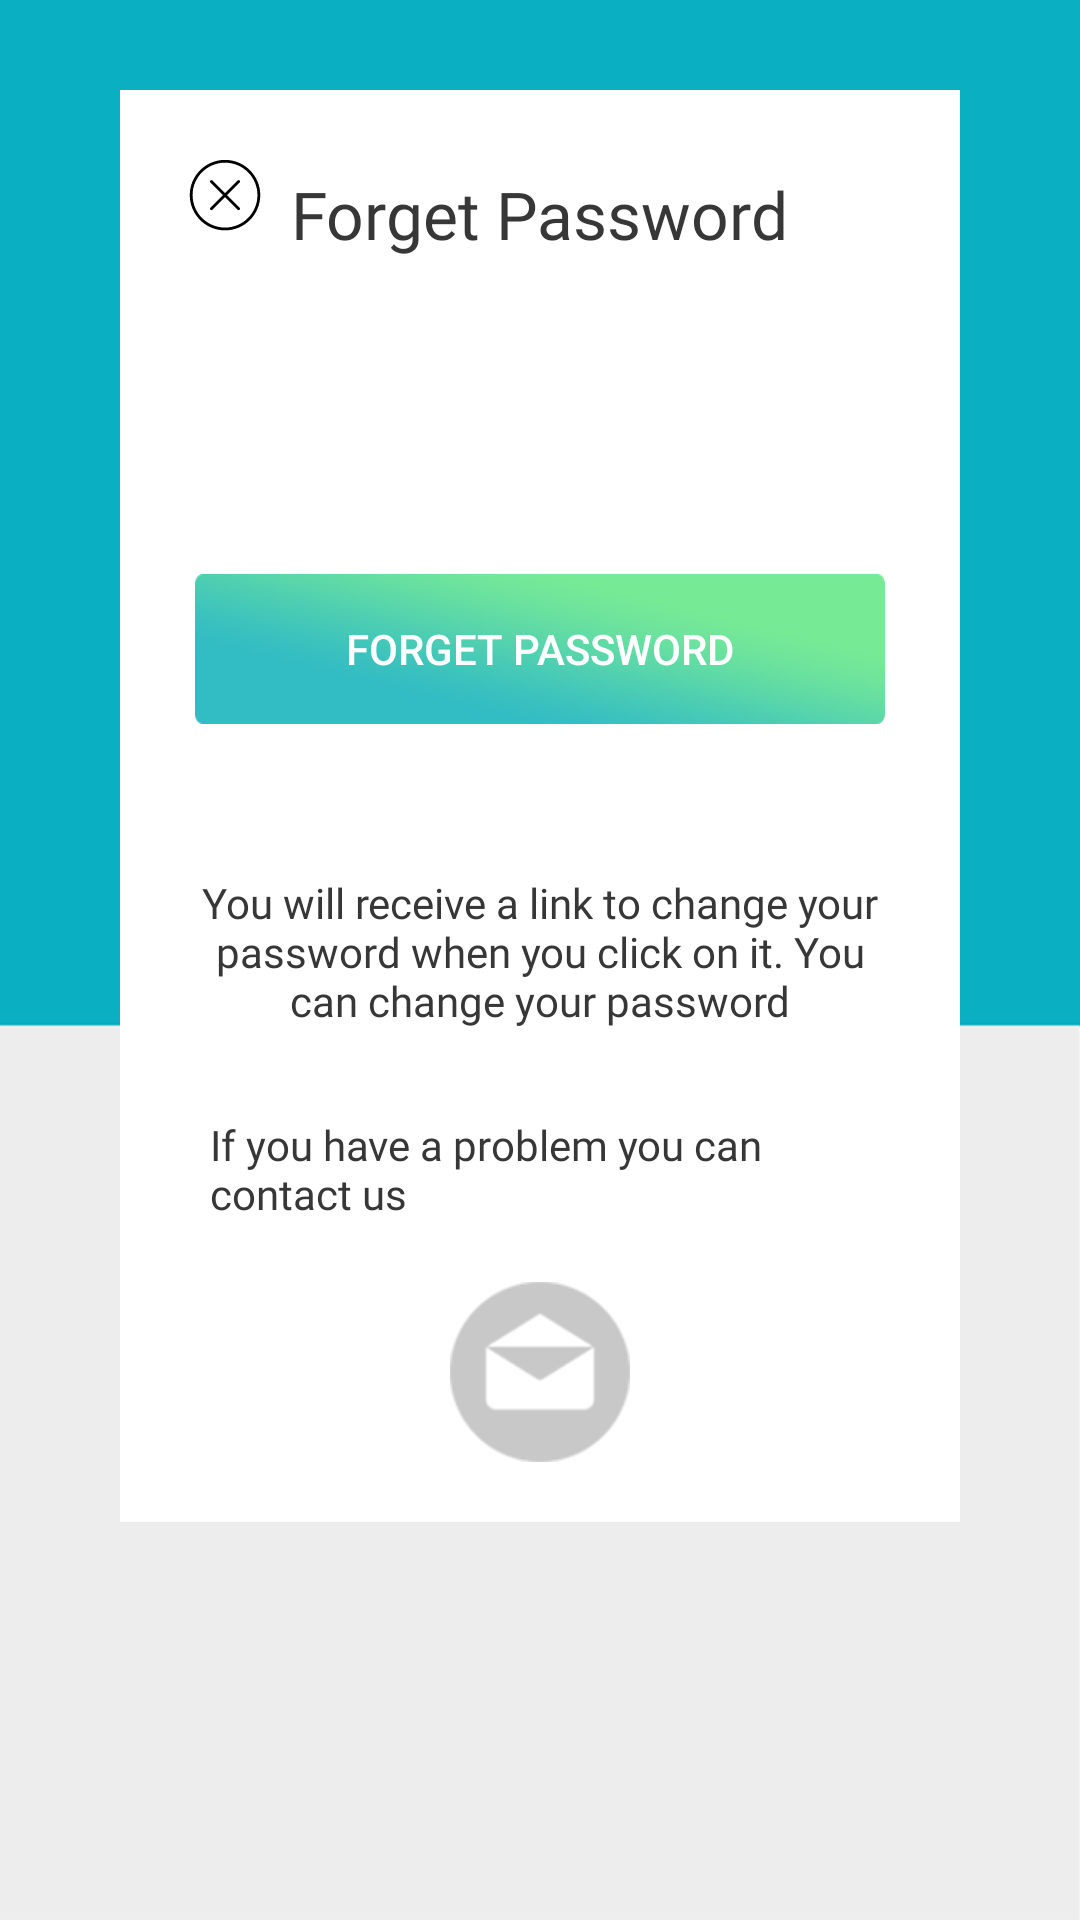

Reconstruct the res/layout file that produces this screen, plus the resources it refers to.
<!-- AndroidManifest.xml: activity theme Theme.AppCompat.Light.NoActionBar -->
<!-- res/layout/activity_forget_password.xml -->
<?xml version="1.0" encoding="utf-8"?>
<RelativeLayout xmlns:android="http://schemas.android.com/apk/res/android"
    xmlns:app="http://schemas.android.com/apk/res-auto"
    xmlns:tools="http://schemas.android.com/tools"
    android:layout_width="match_parent"
    android:layout_height="match_parent"
    android:background="@drawable/forgetpassword_bg_hdpi"
    tools:context="com.example.visionstech.storkmart.Activity.ForgetPasswordActivity">

    

    <RelativeLayout
        android:id="@+id/forgetPasswordContentContainer"
        android:layout_width="match_parent"
        android:layout_height="wrap_content"
        android:layout_marginEnd="40dp"
        android:layout_marginStart="40dp"
        android:layout_marginTop="30dp"
        android:background="@android:color/white">


        <TextView
            android:id="@+id/tv_forgetPasswordTitle"
            android:layout_width="wrap_content"
            android:layout_height="?attr/actionBarSize"
            android:layout_centerHorizontal="true"
            android:fontFamily="@font/cocon_nextarabiclight_0"
            android:gravity="bottom"
            android:text="@string/forgetPassword"
            android:textAppearance="?android:textAppearanceLarge"
            android:textColor="#373737" />

        <ImageView
            android:id="@+id/ic_forgetPasswordClose"
            android:layout_width="wrap_content"
            android:layout_height="wrap_content"
            android:layout_alignParentStart="true"
            android:layout_marginStart="20dp"
            android:layout_marginTop="20dp"
            android:src="@drawable/ic_circle_close_black" />


        <android.support.design.widget.TextInputLayout
            android:id="@+id/edt_forgetPassword_emailLayout"
            style="@style/TextInputEditTextStyle"
            android:layout_width="match_parent"
            android:layout_height="wrap_content"
            android:layout_below="@+id/tv_forgetPasswordTitle"
            android:layout_marginEnd="30dp"
            android:layout_marginLeft="30dp"
            android:layout_marginRight="30dp"
            android:layout_marginStart="30dp"

            android:layout_marginTop="20dp"


            >

            <android.support.design.widget.TextInputEditText
                android:id="@+id/edt_forgetPassword_email"
                android:layout_width="fill_parent"
                android:layout_height="wrap_content"
                android:layout_marginTop="16dp"

                android:backgroundTint="@android:color/white"
                android:drawableEnd="@drawable/ic_file_mail_close"

                android:fontFamily="@font/cocon_nextarabiclight_0"
                android:hint="@string/Email"
                android:inputType="phone"
                android:paddingBottom="20dp"
                android:singleLine="true"
                android:textAppearance="?android:textAppearanceMedium"


                />

        </android.support.design.widget.TextInputLayout>


        <Button
            android:id="@+id/btn_forgetPassword_btn"
            android:layout_width="wrap_content"
            android:layout_height="50dp"
            android:layout_below="@+id/edt_forgetPassword_emailLayout"
            android:layout_centerHorizontal="true"
            android:layout_marginEnd="25dp"
            android:layout_marginStart="25dp"
            android:layout_marginTop="20dp"
            android:background="@drawable/ic_forgetpassword_btn_hdpi"
            android:gravity="center"
            android:text="@string/forgetPassword"
            android:textColor="@android:color/white" />


        <TextView
            android:id="@+id/tv_forgetPasswordEmailMessageTitle"
            android:layout_width="wrap_content"
            android:layout_height="wrap_content"
            android:layout_below="@+id/btn_forgetPassword_btn"
            android:layout_centerHorizontal="true"
            android:layout_marginEnd="20dp"
            android:layout_marginStart="20dp"
            android:layout_marginTop="50dp"
            android:fontFamily="@font/cocon_nextarabiclight_0"
            android:gravity="center"
            android:text="@string/recieveEmailToChangePassword"

            android:textAppearance="?android:textAppearanceSmall"
            android:textColor="#373737" />

        <TextView
            android:id="@+id/tv_forgetPasswordContactUsTitle"
            android:layout_width="wrap_content"
            android:layout_height="wrap_content"
            android:layout_alignStart="@+id/edt_forgetPassword_emailLayout"
            android:layout_below="@+id/tv_forgetPasswordEmailMessageTitle"
            android:layout_marginBottom="20dp"
            android:layout_marginEnd="20dp"
            android:layout_marginTop="29dp"
            android:fontFamily="@font/cocon_nextarabiclight_0"
            android:gravity="bottom"
            android:text="@string/contactUsMessage"
            android:textAppearance="?android:textAppearanceSmall"
            android:textColor="#373737" />


        <ImageView
            android:layout_width="60dp"
            android:layout_height="60dp"
            android:layout_below="@+id/tv_forgetPasswordContactUsTitle"
            android:layout_centerHorizontal="true"

            android:layout_marginBottom="20dp"
            android:src="@drawable/ic_file_bg_hdpi" />


    </RelativeLayout>
    


</RelativeLayout>
<!-- resources referenced by this layout -->
<resources>
  <!-- drawable forgetpassword_bg_hdpi: png bitmap (drawable-hdpi, 10663 bytes) -->
  <!-- drawable ic_circle_close_black (drawable) -->
  <vector android:height="30dp"
      android:viewportHeight="128.0"
      android:viewportWidth="128.0"
      android:width="30dp" xmlns:android="http://schemas.android.com/apk/res/android">
      <path android:fillColor="#FF000000" android:pathData="M84.82,43.4c-0.78,-0.78 -2.05,-0.78 -2.83,0L64.03,61.36L46.08,43.4c-0.78,-0.78 -2.05,-0.78 -2.83,0c-0.78,0.78 -0.78,2.05 0,2.83l17.95,17.96L43.25,82.14c-0.78,0.78 -0.78,2.05 0,2.83c0.39,0.39 0.9,0.58 1.41,0.58s1.02,-0.19 1.41,-0.58l17.95,-17.96l17.95,17.96c0.39,0.39 0.9,0.58 1.41,0.58s1.02,-0.19 1.41,-0.58c0.78,-0.78 0.78,-2.05 0,-2.83L66.86,64.18l17.95,-17.96C85.6,45.45 85.6,44.18 84.82,43.4zM64.03,14.05c-27.64,0 -50.13,22.49 -50.13,50.13c0,27.64 22.49,50.13 50.13,50.13c27.64,0 50.13,-22.49 50.13,-50.13C114.16,36.54 91.67,14.05 64.03,14.05zM64.04,110.31h-0c-25.43,0 -46.13,-20.69 -46.13,-46.13c0,-25.43 20.69,-46.13 46.13,-46.13s46.13,20.69 46.13,46.13C110.16,89.62 89.47,110.31 64.04,110.31z"/>
  </vector>
  <!-- drawable ic_file_bg_hdpi: png bitmap (drawable-hdpi, 5253 bytes) -->
  <!-- drawable ic_forgetpassword_btn_hdpi: png bitmap (drawable-hdpi, 11012 bytes) -->
  <string name="Email">Email</string>
  <string name="contactUsMessage">If you have a problem you can contact us</string>
  <string name="forgetPassword">Forget Password</string>
  <string name="recieveEmailToChangePassword">You will receive a link to change your password when you click on it. You can change your password</string>
  <style name="TextInputEditTextStyle" parent="Widget.Design.TextInputLayout">
          <item name="android:textColor">@android:color/white</item>
          <item name="android:textColorHint">@android:color/white</item>
          <item name="android:fontFamily">@font/cocon_nextarabiclight_0</item>
          <item name="android:layout_marginEnd">20dp</item>
          <item name="android:layout_marginLeft">5dp</item>
  
          <item name=" android:layout_marginRight">20dp</item>
          <item name=" android:layout_marginStart">5dp</item>
  
  
      </style>
</resources>
